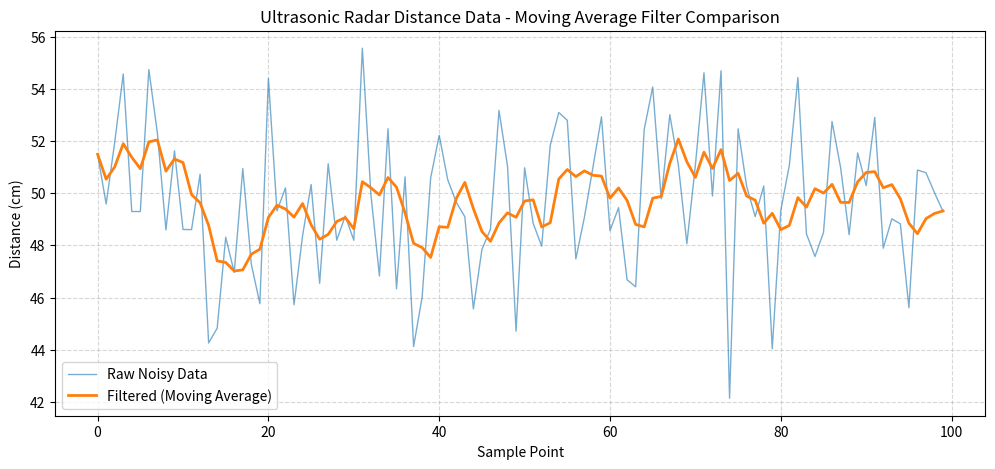

This chart was generated by the following Python code:
import numpy as np
import matplotlib
matplotlib.use('Agg')  # 非交互式后端，避免弹出窗口
import matplotlib.pyplot as plt

# 1. 模拟生成 100 个无人小车超声波雷达的测距数据，加入随机噪声
np.random.seed(42)  # 固定随机种子，使结果可复现
true_distance = 50.0  # 真实距离（单位：cm）
num_samples = 100
noise = np.random.normal(0, 3.0, num_samples)  # 高斯噪声，均值0，标准差3
raw_data = true_distance + noise  # 含噪声的原始数据

# 2. 滑动平均滤波算法（Moving Average）
def moving_average(data, window_size=5):
    """对输入数据执行滑动平均滤波"""
    smoothed = []
    for i in range(len(data)):
        if i < window_size - 1:
            # 前 window_size-1 个点取已有点的平均值
            avg = np.mean(data[:i + 1])
        else:
            avg = np.mean(data[i - window_size + 1 : i + 1])
        smoothed.append(avg)
    return np.array(smoothed)

filtered_data = moving_average(raw_data, window_size=5)

# 3. 绘制对比图表
plt.figure(figsize=(12, 5))
plt.plot(raw_data, label='Raw Noisy Data', alpha=0.6, linewidth=1)
plt.plot(filtered_data, label='Filtered (Moving Average)', linewidth=2)
plt.xlabel('Sample Point')
plt.ylabel('Distance (cm)')
plt.title('Ultrasonic Radar Distance Data - Moving Average Filter Comparison')
plt.legend()
plt.grid(True, linestyle='--', alpha=0.5)

# 4. 保存为 PNG 文件，不弹出窗口
plt.savefig('radar_filter_result.png', dpi=150)
print("Chart saved as radar_filter_result.png")
